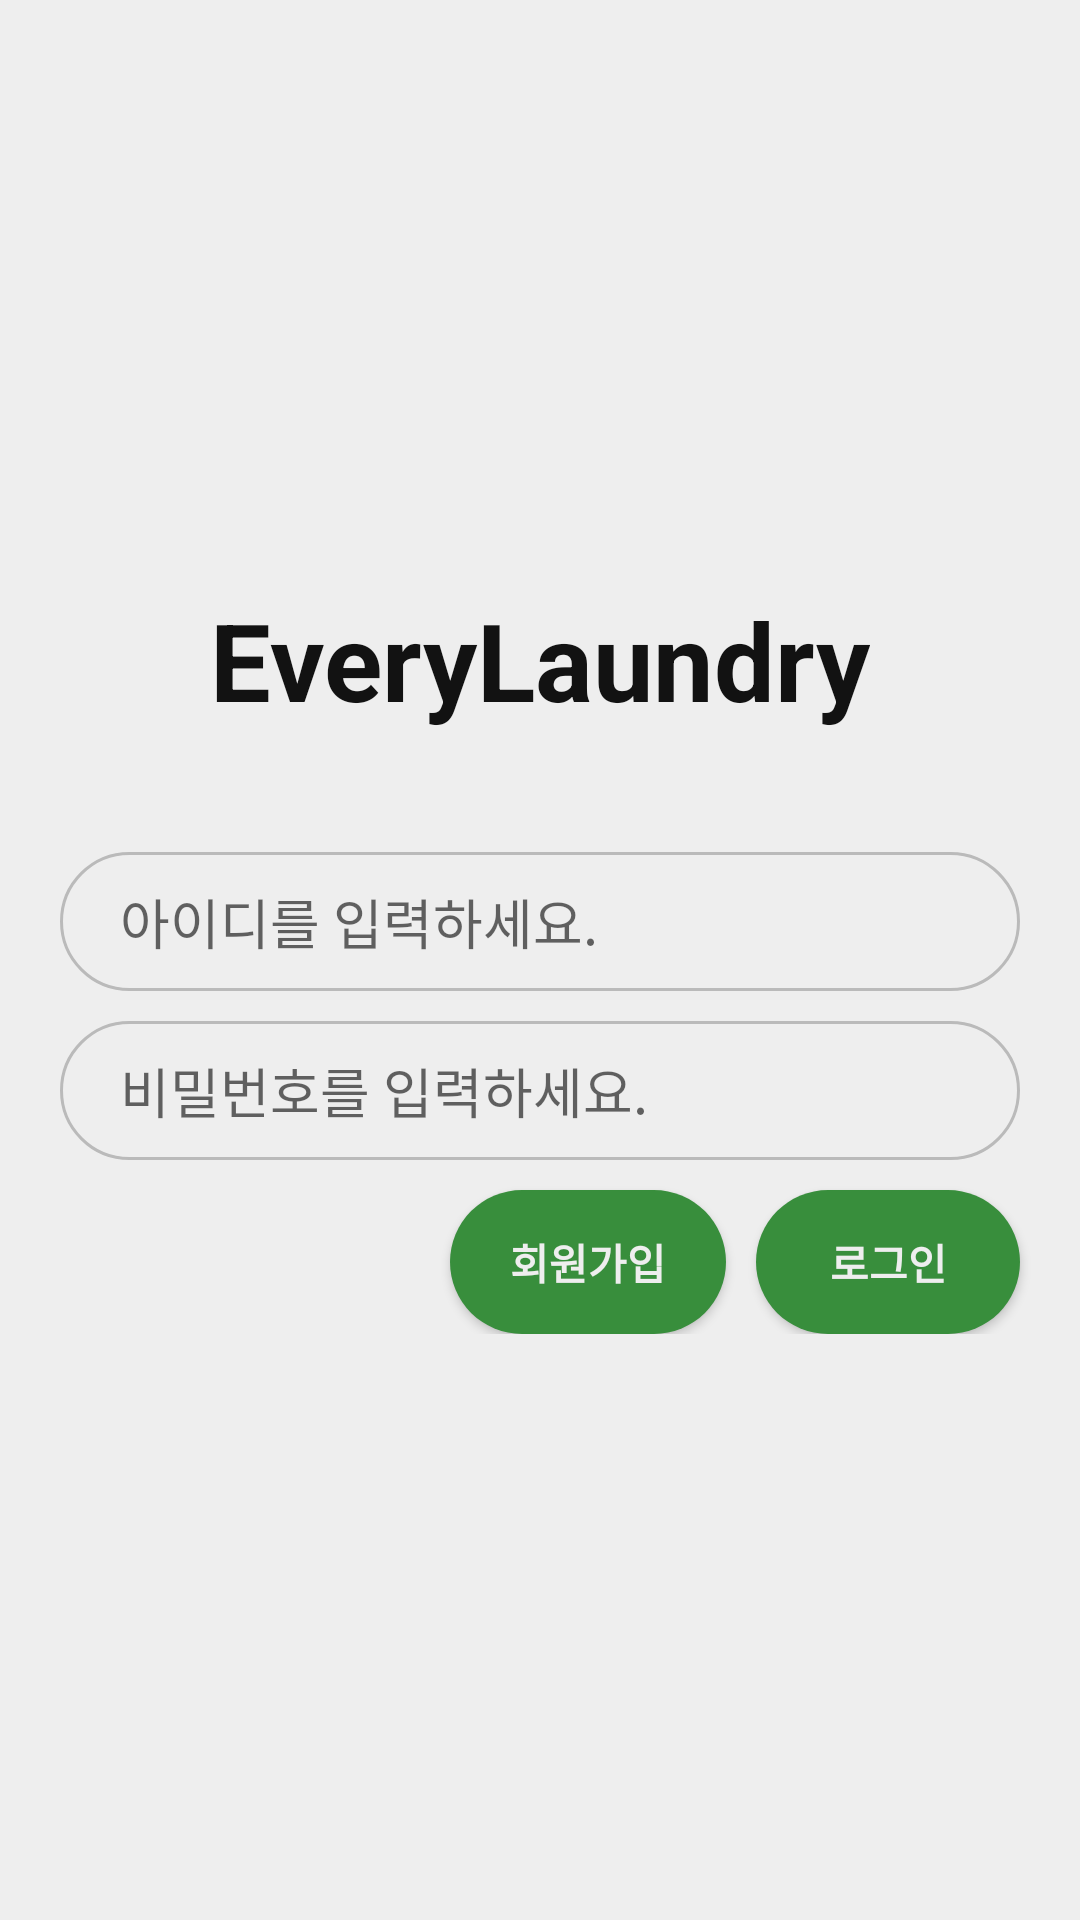

The Android layout XML behind this screen, and the referenced resources:
<!-- AndroidManifest.xml: application theme Theme.AppCompat -->
<!-- res/layout/activity_login.xml -->
<?xml version="1.0" encoding="utf-8"?>
<androidx.constraintlayout.widget.ConstraintLayout xmlns:android="http://schemas.android.com/apk/res/android"
    android:layout_width="match_parent"
    android:layout_height="match_parent"
    android:background="@color/backgroundColor"
    xmlns:tools="http://schemas.android.com/tools"
    xmlns:app="http://schemas.android.com/apk/res-auto">

    <androidx.constraintlayout.widget.ConstraintLayout
        android:layout_width="match_parent"
        android:layout_height="wrap_content"
        app:layout_constraintTop_toTopOf="parent"
        app:layout_constraintLeft_toLeftOf="parent"
        app:layout_constraintRight_toRightOf="parent"
        app:layout_constraintBottom_toBottomOf="parent" >

        <TextView
            android:id="@+id/login_title"
            android:layout_width="wrap_content"
            android:layout_height="wrap_content"
            android:text="@string/app_name"
            android:textColor="@color/textColor"
            android:textStyle="bold"
            android:textSize="36sp"
            android:layout_marginBottom="40dp"
            app:layout_constraintTop_toTopOf="parent"
            app:layout_constraintLeft_toLeftOf="parent"
            app:layout_constraintRight_toRightOf="parent"
            app:layout_constraintBottom_toTopOf="@id/login_id" />

        <EditText
            android:id="@+id/login_id"
            android:layout_width="match_parent"
            android:layout_height="wrap_content"
            android:hint="아이디를 입력하세요."
            android:textSize="18sp"
            android:textColor="@color/textColor"
            android:layout_marginHorizontal="20dp"
            android:background="@drawable/et_rounded_gray"
            app:layout_constraintTop_toBottomOf="@id/login_title"
            app:layout_constraintLeft_toLeftOf="@id/login_title"
            app:layout_constraintRight_toRightOf="@id/login_title"
            app:layout_constraintBottom_toTopOf="@id/login_password"/>

        <EditText
            android:id="@+id/login_password"
            android:layout_width="match_parent"
            android:layout_height="wrap_content"
            android:hint="비밀번호를 입력하세요."
            android:textSize="18sp"
            android:inputType="textPassword"
            android:textColor="@color/textColor"
            android:background="@drawable/et_rounded_gray"
            android:layout_marginHorizontal="20dp"
            android:layout_marginTop="10dp"
            app:layout_constraintTop_toBottomOf="@id/login_id"
            app:layout_constraintLeft_toLeftOf="@id/login_id"
            app:layout_constraintRight_toRightOf="@id/login_id"
            app:layout_constraintBottom_toTopOf="@id/login_btn"/>

        <Button
            android:id="@+id/login_btn"
            android:layout_width="wrap_content"
            android:layout_height="wrap_content"
            android:text="로그인"
            android:textSize="14sp"
            android:textColor="@color/backgroundColor"
            android:background="@drawable/btn_rounded_green"
            android:textStyle="bold"
            android:textAlignment="center"
            android:layout_marginTop="10dp"
            android:layout_marginLeft="10dp"
            app:layout_constraintTop_toBottomOf="@id/login_password"
            app:layout_constraintLeft_toRightOf="@id/login_btn_singup"
            app:layout_constraintRight_toRightOf="@id/login_password"
            app:layout_constraintBottom_toTopOf="@id/login_btn_singup"/>

        <Button
            android:id="@+id/login_btn_singup"
            android:layout_width="wrap_content"
            android:layout_height="wrap_content"
            android:text="회원가입"
            android:textSize="14sp"
            android:textColor="@color/backgroundColor"
            android:background="@drawable/btn_rounded_green"
            android:textStyle="bold"
            android:textAlignment="center"
            android:layout_marginTop="10dp"
            app:layout_constraintTop_toBottomOf="@id/login_password"
            app:layout_constraintRight_toLeftOf="@id/login_btn"
            app:layout_constraintLeft_toRightOf="@id/login_view"/>

        <View
            android:id="@+id/login_view"
            android:layout_width="0dp"
            android:layout_height="0dp"
            app:layout_constraintTop_toBottomOf="@id/login_password"
            app:layout_constraintRight_toLeftOf="@id/login_btn_singup"
            app:layout_constraintLeft_toLeftOf="@id/login_password" />


    </androidx.constraintlayout.widget.ConstraintLayout>



</androidx.constraintlayout.widget.ConstraintLayout>
<!-- resources referenced by this layout -->
<resources>
  <color name="backgroundColor">#EEEEEE</color>
  <color name="textColor">#121212</color>
  <!-- drawable btn_rounded_green (drawable) -->
  <?xml version="1.0" encoding="utf-8"?>
  <shape xmlns:android="http://schemas.android.com/apk/res/android">
  
      <corners
          android:radius="30dp" />
  
      <solid
          android:color="@color/green_700" />
  
  
  
      <padding
          android:top="10dp"
          android:bottom="10dp"
          android:right="20dp"
          android:left="20dp" />
  
  </shape>
  <!-- drawable et_rounded_gray (drawable) -->
  <?xml version="1.0" encoding="utf-8"?>
  <shape xmlns:android="http://schemas.android.com/apk/res/android">
  
      <corners
          android:radius="30dp" />
  
      <solid
          android:color="@color/backgroundColor" />
  
      <stroke
          android:color="#BABABA"
          android:width="1dp" />
  
  
      <padding
          android:top="10dp"
          android:bottom="10dp"
          android:right="20dp"
          android:left="20dp" />
  
  </shape>
  <string name="app_name">EveryLaundry</string>
  <style name="Theme.AppCompat" parent="Theme.AppCompat.Light.NoActionBar">
          
          <item name="colorPrimary">#0F77CA</item>
          <item name="colorPrimaryVariant">@color/green_700</item>
          <item name="colorOnPrimary">@color/white</item>
          
          <item name="colorSecondary">@color/yellow_200</item>
          <item name="colorSecondaryVariant">@color/yellow_700</item>
          <item name="colorOnSecondary">@color/black</item>
          
          <item name="android:statusBarColor" tools:targetApi="l">?attr/colorPrimaryVariant</item>
          
      </style>
  <color name="green_700">#388E3C</color>
  <color name="white">#FFFFFFFF</color>
  <color name="yellow_200">#FFF59D</color>
  <color name="yellow_700">#FBC02D</color>
  <color name="black">#FF000000</color>
</resources>
